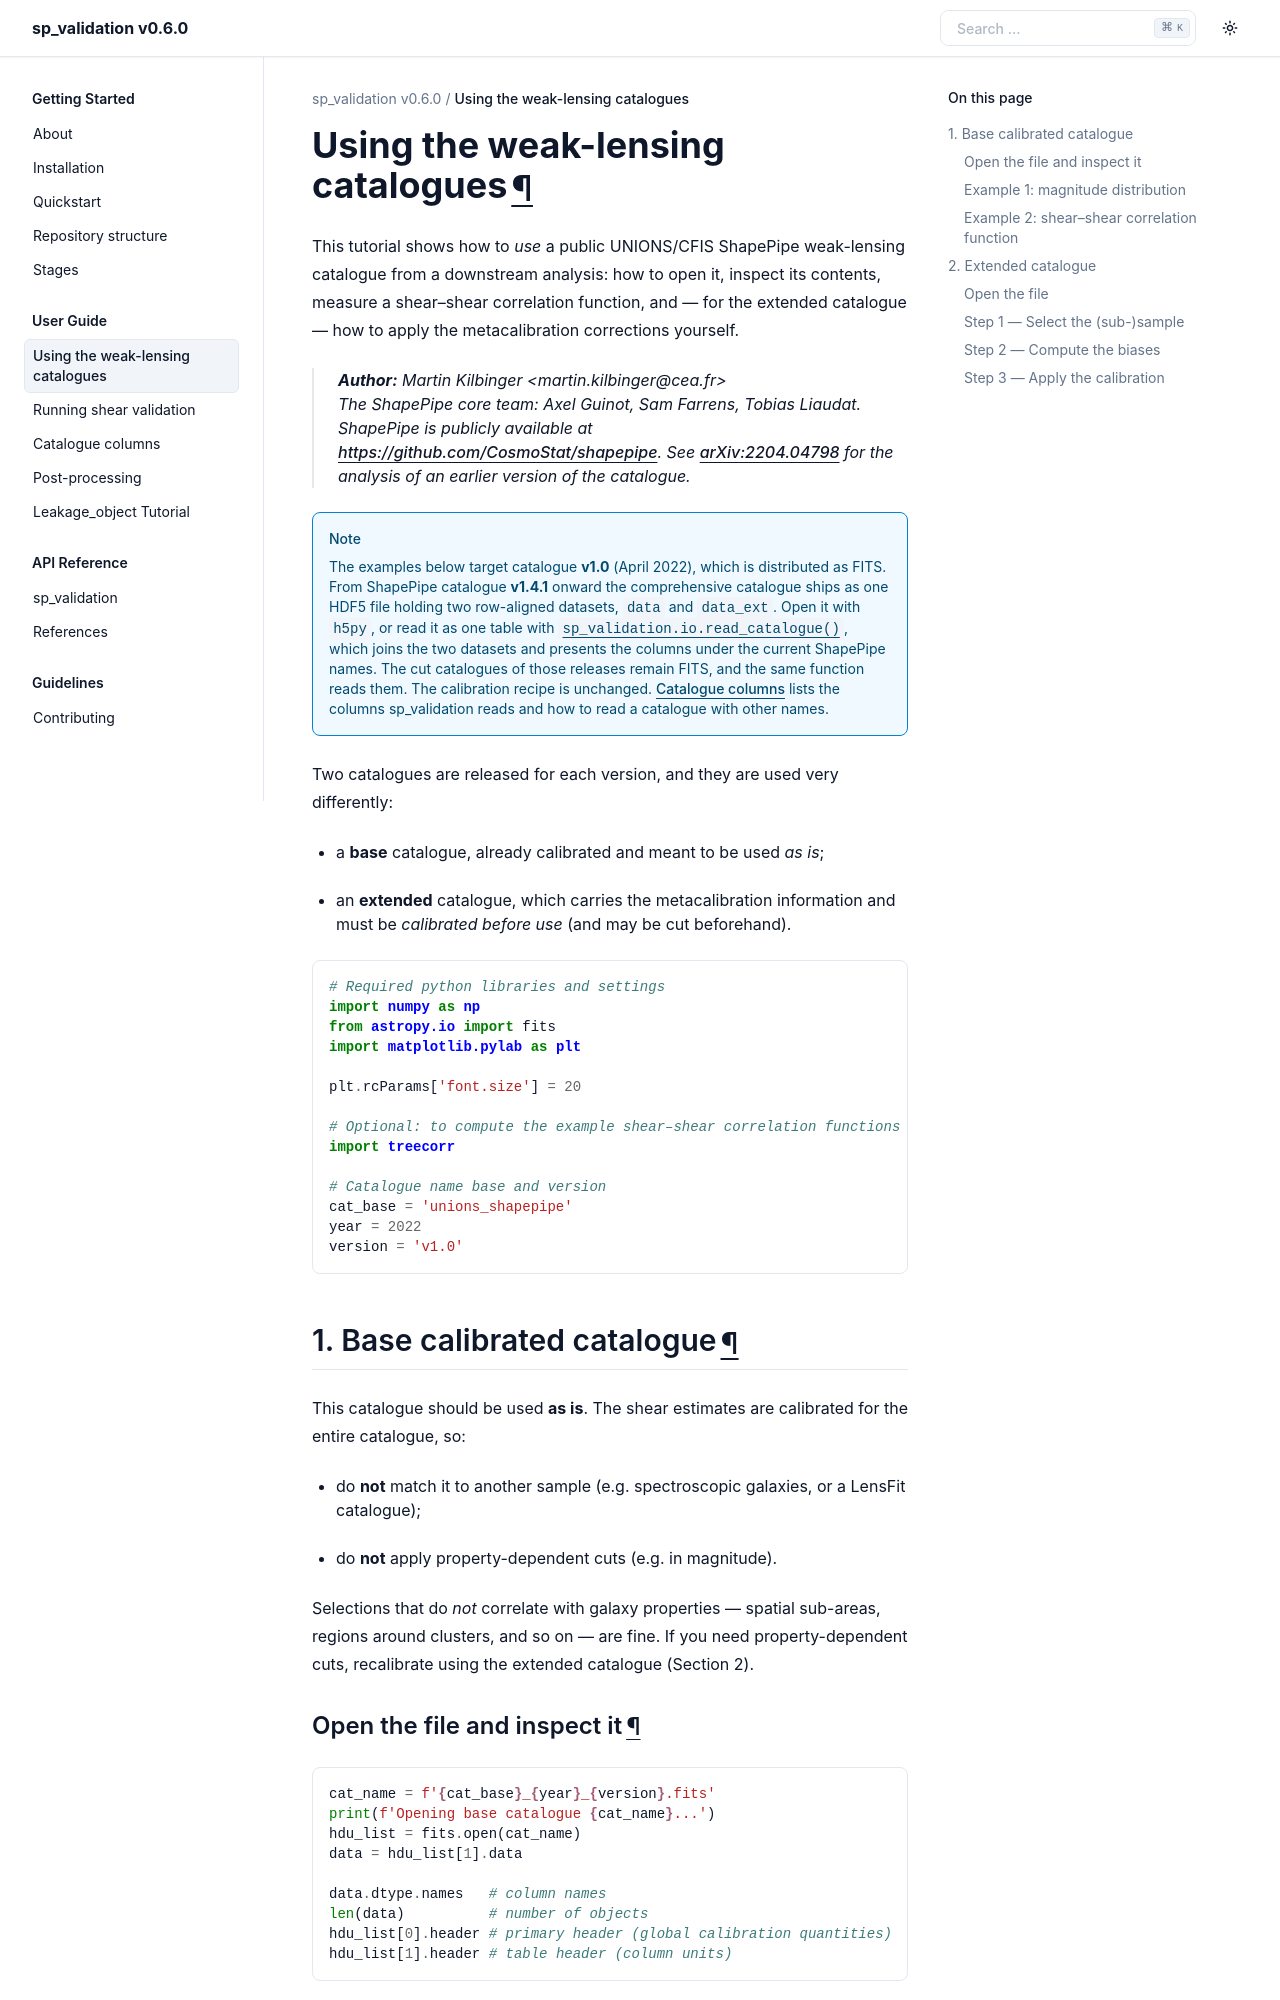

repository: CosmoStat/sp_validation · page: using_the_catalogues.html · generator: sphinx

# Using the weak-lensing catalogues

This tutorial shows how to *use* a public UNIONS/CFIS ShapePipe weak-lensing
catalogue from a downstream analysis: how to open it, inspect its contents,
measure a shear–shear correlation function, and — for the extended catalogue —
how to apply the metacalibration corrections yourself.

> **Author:** Martin Kilbinger \<martin.kilbinger@cea.fr\>
>
> The ShapePipe core team: Axel Guinot, Sam Farrens, Tobias Liaudat.
>
> ShapePipe is publicly available at <https://github.com/CosmoStat/shapepipe>.
> See [arXiv:2204.04798](https://arxiv.org/abs/2204.04798) for the analysis of
> an earlier version of the catalogue.

```{note}
The examples below target catalogue **v1.0** (April 2022), which is distributed
as FITS. From ShapePipe catalogue **v1.4.1** onward the comprehensive catalogue
ships as one HDF5 file holding two row-aligned datasets, `data` and `data_ext`.
Open it with `h5py`, or read it as one table with
{func}`sp_validation.io.read_catalogue`, which joins the two datasets and
presents the columns under the current ShapePipe names. The cut catalogues of
those releases remain FITS, and the same function reads them. The calibration
recipe is unchanged. [Catalogue columns](catalogue_columns.md) lists the
columns sp_validation reads and how to read a catalogue with other names.
```

Two catalogues are released for each version, and they are used very
differently:

- a **base** catalogue, already calibrated and meant to be used *as is*;
- an **extended** catalogue, which carries the metacalibration information and
  must be *calibrated before use* (and may be cut beforehand).

```python
# Required python libraries and settings
import numpy as np
from astropy.io import fits
import matplotlib.pylab as plt

plt.rcParams['font.size'] = 20

# Optional: to compute the example shear–shear correlation functions
import treecorr

# Catalogue name base and version
cat_base = 'unions_shapepipe'
year = 2022
version = 'v1.0'
```

## 1. Base calibrated catalogue

This catalogue should be used **as is**. The shear estimates are calibrated for
the entire catalogue, so:

- do **not** match it to another sample (e.g. spectroscopic galaxies, or a
  LensFit catalogue);
- do **not** apply property-dependent cuts (e.g. in magnitude).

Selections that do *not* correlate with galaxy properties — spatial sub-areas,
regions around clusters, and so on — are fine. If you need property-dependent
cuts, recalibrate using the extended catalogue (Section 2).
